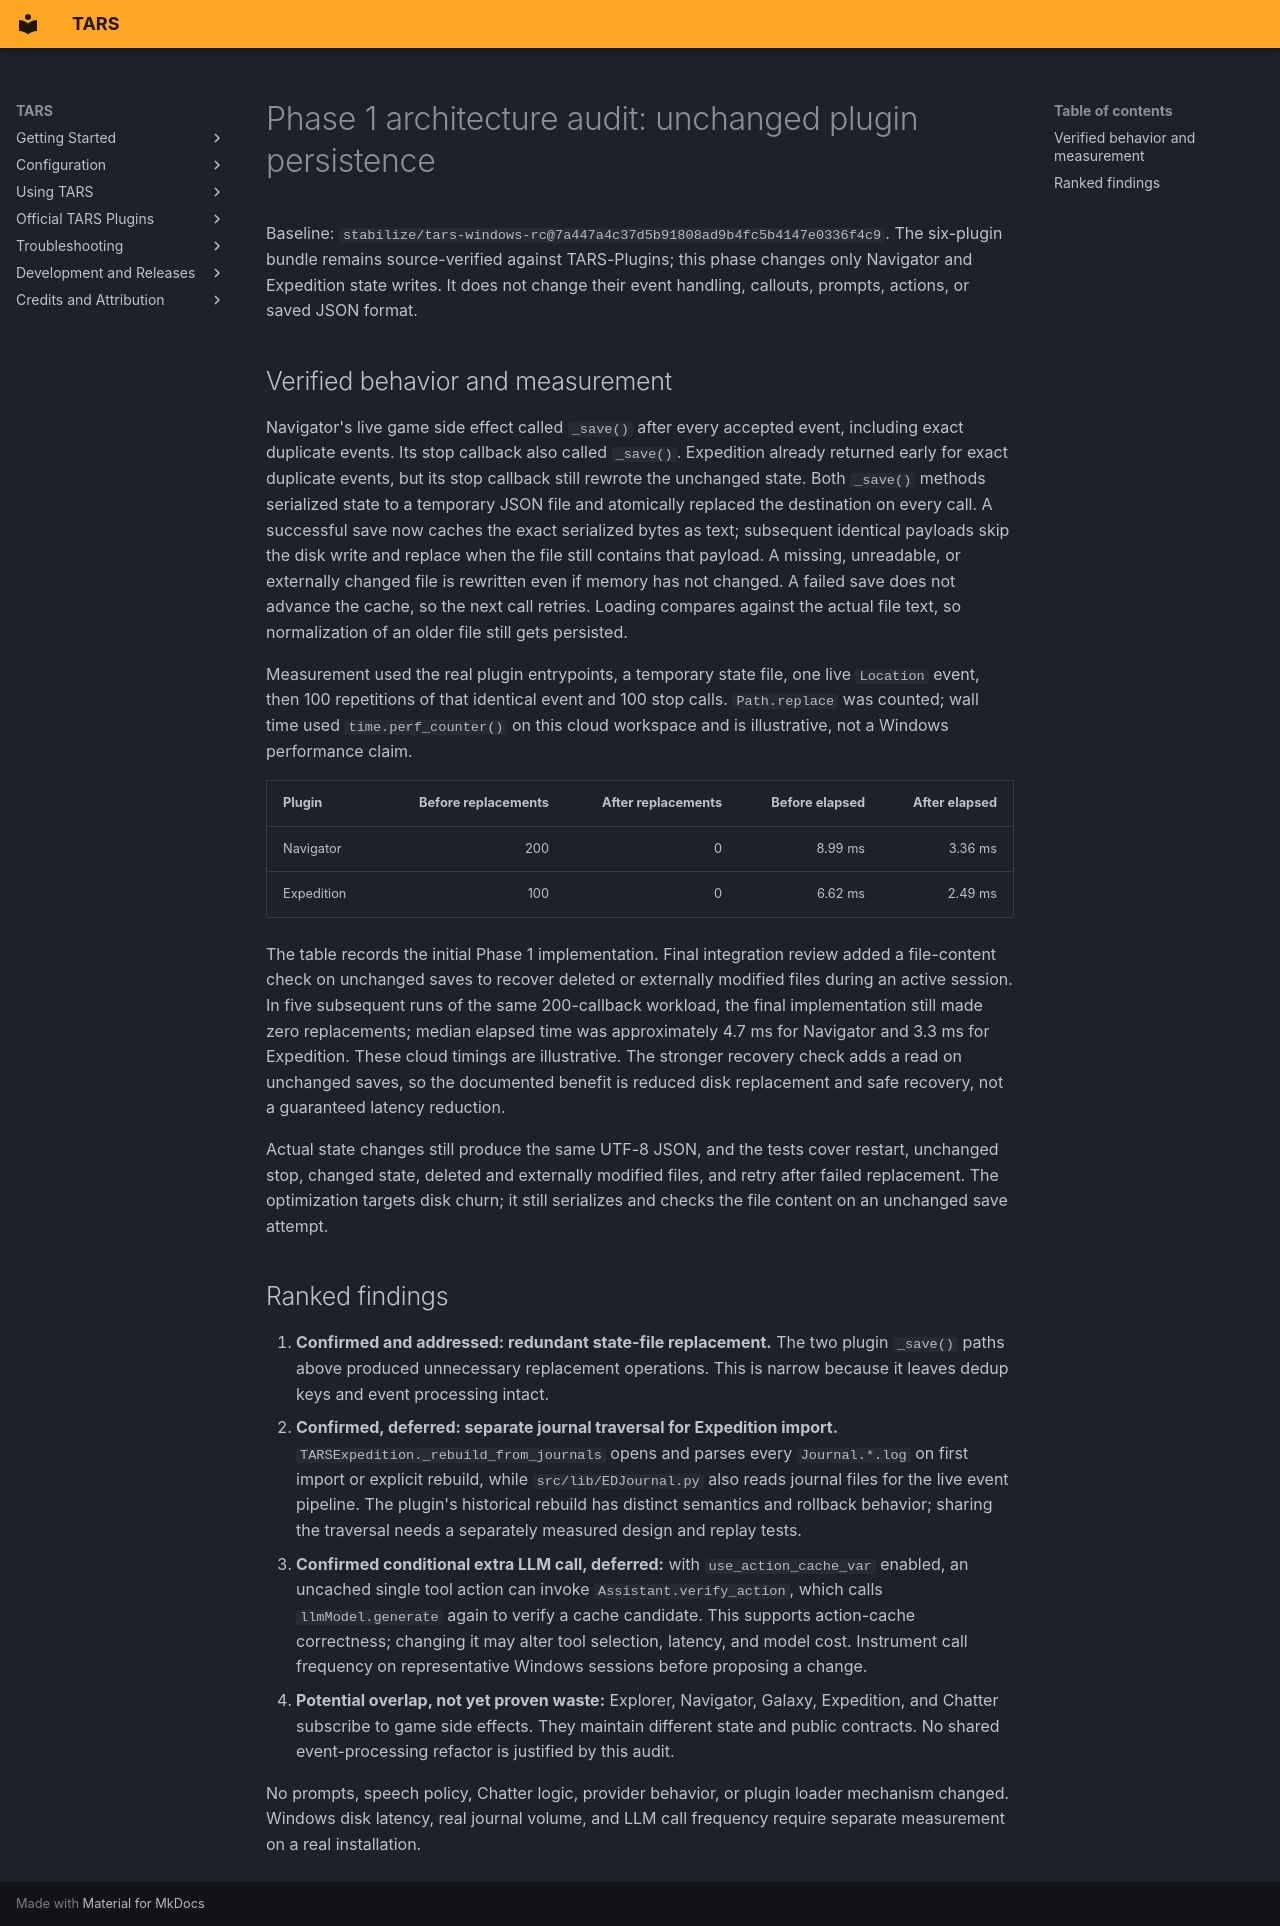

repository: rex688-png/TARS · page: phase1-architecture-optimization/index.html · generator: mkdocs

# Phase 1 architecture audit: unchanged plugin persistence

Baseline: `stabilize/tars-windows-rc@7a447a4c37d5b91808ad9b4fc5b4147e0336f4c9`.
The six-plugin bundle remains source-verified against TARS-Plugins; this phase
changes only Navigator and Expedition state writes. It does not change their
event handling, callouts, prompts, actions, or saved JSON format.

## Verified behavior and measurement

Navigator's live game side effect called `_save()` after every accepted event,
including exact duplicate events. Its stop callback also called `_save()`.
Expedition already returned early for exact duplicate events, but its stop
callback still rewrote the unchanged state. Both `_save()` methods serialized
state to a temporary JSON file and atomically replaced the destination on
every call. A successful save now caches the exact serialized bytes as text;
subsequent identical payloads skip the disk write and replace when the file
still contains that payload. A missing, unreadable, or externally changed file
is rewritten even if memory has not changed. A failed save does not advance the
cache, so the next call retries. Loading compares against the actual file text,
so normalization of an older file still gets persisted.

Measurement used the real plugin entrypoints, a temporary state file, one live
`Location` event, then 100 repetitions of that identical event and 100 stop
calls. `Path.replace` was counted; wall time used `time.perf_counter()` on this
cloud workspace and is illustrative, not a Windows performance claim.

| Plugin | Before replacements | After replacements | Before elapsed | After elapsed |
| --- | ---: | ---: | ---: | ---: |
| Navigator | 200 | 0 | 8.99 ms | 3.36 ms |
| Expedition | 100 | 0 | 6.62 ms | 2.49 ms |

The table records the initial Phase 1 implementation. Final integration review
added a file-content check on unchanged saves to recover deleted or externally
modified files during an active session. In five subsequent runs of the same
200-callback workload, the final implementation still made zero replacements;
median elapsed time was approximately 4.7 ms for Navigator and 3.3 ms for
Expedition. These cloud timings are illustrative. The stronger recovery check
adds a read on unchanged saves, so the documented benefit is reduced disk
replacement and safe recovery, not a guaranteed latency reduction.

Actual state changes still produce the same UTF-8 JSON, and the tests cover
restart, unchanged stop, changed state, deleted and externally modified files,
and retry after failed replacement. The optimization targets disk churn; it
still serializes and checks the file content on an unchanged save attempt.

## Ranked findings

1. **Confirmed and addressed: redundant state-file replacement.** The two
   plugin `_save()` paths above produced unnecessary replacement operations.
   This is narrow because it leaves dedup keys and event processing intact.
2. **Confirmed, deferred: separate journal traversal for Expedition import.**
   `TARSExpedition._rebuild_from_journals` opens and parses every `Journal.*.log`
   on first import or explicit rebuild, while `src/lib/EDJournal.py` also reads
   journal files for the live event pipeline. The plugin's historical rebuild
   has distinct semantics and rollback behavior; sharing the traversal needs a
   separately measured design and replay tests.
3. **Confirmed conditional extra LLM call, deferred:** with
   `use_action_cache_var` enabled, an uncached single tool action can invoke
   `Assistant.verify_action`, which calls `llmModel.generate` again to verify a
   cache candidate. This supports action-cache correctness; changing it may
   alter tool selection, latency, and model cost. Instrument call frequency on
   representative Windows sessions before proposing a change.
4. **Potential overlap, not yet proven waste:** Explorer, Navigator, Galaxy,
   Expedition, and Chatter subscribe to game side effects. They maintain
   different state and public contracts. No shared event-processing refactor
   is justified by this audit.

No prompts, speech policy, Chatter logic, provider behavior, or plugin loader
mechanism changed. Windows disk latency, real journal volume, and LLM call
frequency require separate measurement on a real installation.
